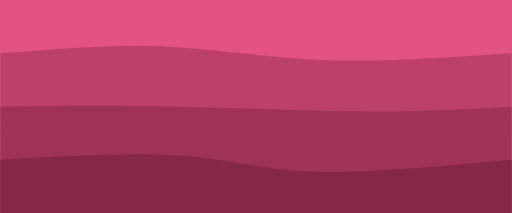
t = 0.00 s
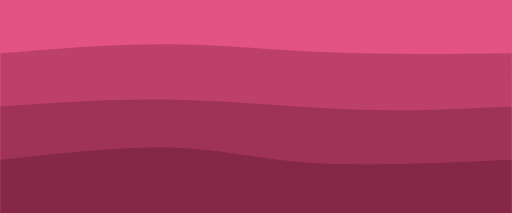
t = 1.88 s
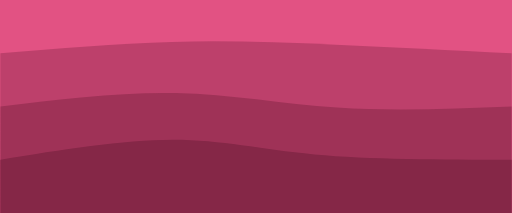
t = 3.75 s
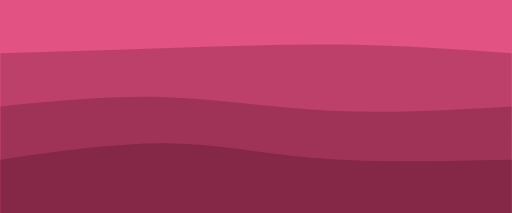
t = 4.69 s
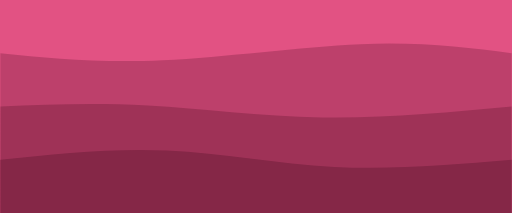
t = 6.56 s
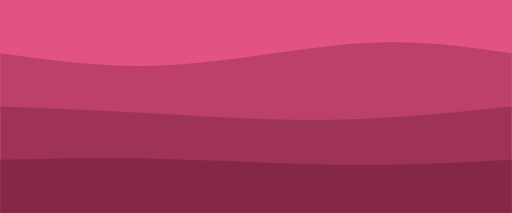
t = 8.44 s

The animated SVG that drew these frames (rendered in a browser with its animation timeline set to each time). Animation: 3 CSS @keyframes rules; frames cover the first 8.44 s, repeats indefinitely.

<svg width="100%" height="100%" id="svg" viewBox="0 0 1440 600" xmlns="http://www.w3.org/2000/svg" style="background-color: #e25283" class="transition duration-300 ease-in-out delay-150"><style>
          .path-0{
            animation:pathAnim-0 15s;
            animation-timing-function: linear;
            animation-iteration-count: infinite;
          }
          @keyframes pathAnim-0{
            0%{
              d: path("M 0,600 C 0,600 0,150 0,150 C 157.2,137.33333333333331 314.4,124.66666666666666 461,131 C 607.6,137.33333333333334 743.5999999999999,162.66666666666669 905,169 C 1066.4,175.33333333333331 1253.2,162.66666666666666 1440,150 C 1440,150 1440,600 1440,600 Z");
            }
            25%{
              d: path("M 0,600 C 0,600 0,150 0,150 C 163.59999999999997,136.13333333333333 327.19999999999993,122.26666666666667 483,118 C 638.8000000000001,113.73333333333333 786.8,119.06666666666666 945,126 C 1103.2,132.93333333333334 1271.6,141.46666666666667 1440,150 C 1440,150 1440,600 1440,600 Z");
            }
            50%{
              d: path("M 0,600 C 0,600 0,150 0,150 C 132.53333333333336,173.2 265.0666666666667,196.4 448,187 C 630.9333333333333,177.6 864.2666666666667,135.6 1038,124 C 1211.7333333333333,112.4 1325.8666666666668,131.2 1440,150 C 1440,150 1440,600 1440,600 Z");
            }
            75%{
              d: path("M 0,600 C 0,600 0,150 0,150 C 209.59999999999997,166.39999999999998 419.19999999999993,182.79999999999998 569,172 C 718.8000000000001,161.20000000000002 808.8,123.19999999999999 944,115 C 1079.2,106.80000000000001 1259.6,128.4 1440,150 C 1440,150 1440,600 1440,600 Z");
            }
            100%{
              d: path("M 0,600 C 0,600 0,150 0,150 C 157.2,137.33333333333331 314.4,124.66666666666666 461,131 C 607.6,137.33333333333334 743.5999999999999,162.66666666666669 905,169 C 1066.4,175.33333333333331 1253.2,162.66666666666666 1440,150 C 1440,150 1440,600 1440,600 Z");
            }
          }</style><path d="M 0,600 C 0,600 0,150 0,150 C 157.2,137.33333333333331 314.4,124.66666666666666 461,131 C 607.6,137.33333333333334 743.5999999999999,162.66666666666669 905,169 C 1066.4,175.33333333333331 1253.2,162.66666666666666 1440,150 C 1440,150 1440,600 1440,600 Z" stroke="none" stroke-width="0" fill="#85274766" class="transition-all duration-300 ease-in-out delay-150 path-0"></path><style>
          .path-1{
            animation:pathAnim-1 15s;
            animation-timing-function: linear;
            animation-iteration-count: infinite;
          }
          @keyframes pathAnim-1{
            0%{
              d: path("M 0,600 C 0,600 0,300 0,300 C 154.13333333333333,298.1333333333333 308.26666666666665,296.2666666666667 488,300 C 667.7333333333333,303.7333333333333 873.0666666666666,313.06666666666666 1036,314 C 1198.9333333333334,314.93333333333334 1319.4666666666667,307.4666666666667 1440,300 C 1440,300 1440,600 1440,600 Z");
            }
            25%{
              d: path("M 0,600 C 0,600 0,300 0,300 C 168.93333333333334,279.3333333333333 337.8666666666667,258.66666666666663 494,262 C 650.1333333333333,265.33333333333337 793.4666666666667,292.6666666666667 949,303 C 1104.5333333333333,313.3333333333333 1272.2666666666667,306.66666666666663 1440,300 C 1440,300 1440,600 1440,600 Z");
            }
            50%{
              d: path("M 0,600 C 0,600 0,300 0,300 C 121.06666666666666,299.4666666666667 242.13333333333333,298.93333333333334 390,309 C 537.8666666666667,319.06666666666666 712.5333333333333,339.73333333333335 892,340 C 1071.4666666666667,340.26666666666665 1255.7333333333333,320.1333333333333 1440,300 C 1440,300 1440,600 1440,600 Z");
            }
            75%{
              d: path("M 0,600 C 0,600 0,300 0,300 C 144.40000000000003,320.66666666666663 288.80000000000007,341.3333333333333 470,346 C 651.1999999999999,350.6666666666667 869.2,339.33333333333337 1037,329 C 1204.8,318.66666666666663 1322.4,309.3333333333333 1440,300 C 1440,300 1440,600 1440,600 Z");
            }
            100%{
              d: path("M 0,600 C 0,600 0,300 0,300 C 154.13333333333333,298.1333333333333 308.26666666666665,296.2666666666667 488,300 C 667.7333333333333,303.7333333333333 873.0666666666666,313.06666666666666 1036,314 C 1198.9333333333334,314.93333333333334 1319.4666666666667,307.4666666666667 1440,300 C 1440,300 1440,600 1440,600 Z");
            }
          }</style><path d="M 0,600 C 0,600 0,300 0,300 C 154.13333333333333,298.1333333333333 308.26666666666665,296.2666666666667 488,300 C 667.7333333333333,303.7333333333333 873.0666666666666,313.06666666666666 1036,314 C 1198.9333333333334,314.93333333333334 1319.4666666666667,307.4666666666667 1440,300 C 1440,300 1440,600 1440,600 Z" stroke="none" stroke-width="0" fill="#85274788" class="transition-all duration-300 ease-in-out delay-150 path-1"></path><style>
          .path-2{
            animation:pathAnim-2 15s;
            animation-timing-function: linear;
            animation-iteration-count: infinite;
          }
          @keyframes pathAnim-2{
            0%{
              d: path("M 0,600 C 0,600 0,450 0,450 C 181.59999999999997,439.20000000000005 363.19999999999993,428.40000000000003 500,438 C 636.8000000000001,447.59999999999997 728.8,477.6 878,483 C 1027.2,488.4 1233.6,469.2 1440,450 C 1440,450 1440,600 1440,600 Z");
            }
            25%{
              d: path("M 0,600 C 0,600 0,450 0,450 C 172.13333333333333,422.1333333333333 344.26666666666665,394.2666666666667 484,394 C 623.7333333333333,393.7333333333333 731.0666666666666,421.06666666666666 885,435 C 1038.9333333333334,448.93333333333334 1239.4666666666667,449.4666666666667 1440,450 C 1440,450 1440,600 1440,600 Z");
            }
            50%{
              d: path("M 0,600 C 0,600 0,450 0,450 C 152,437.20000000000005 304,424.40000000000003 465,434 C 626,443.59999999999997 796,475.6 960,482 C 1124,488.4 1282,469.2 1440,450 C 1440,450 1440,600 1440,600 Z");
            }
            75%{
              d: path("M 0,600 C 0,600 0,450 0,450 C 121.73333333333329,476.4 243.46666666666658,502.8 430,490 C 616.5333333333334,477.2 867.8666666666666,425.2 1047,412 C 1226.1333333333334,398.8 1333.0666666666666,424.4 1440,450 C 1440,450 1440,600 1440,600 Z");
            }
            100%{
              d: path("M 0,600 C 0,600 0,450 0,450 C 181.59999999999997,439.20000000000005 363.19999999999993,428.40000000000003 500,438 C 636.8000000000001,447.59999999999997 728.8,477.6 878,483 C 1027.2,488.4 1233.6,469.2 1440,450 C 1440,450 1440,600 1440,600 Z");
            }
          }</style><path d="M 0,600 C 0,600 0,450 0,450 C 181.59999999999997,439.20000000000005 363.19999999999993,428.40000000000003 500,438 C 636.8000000000001,447.59999999999997 728.8,477.6 878,483 C 1027.2,488.4 1233.6,469.2 1440,450 C 1440,450 1440,600 1440,600 Z" stroke="none" stroke-width="0" fill="#852747ff" class="transition-all duration-300 ease-in-out delay-150 path-2"></path></svg>
